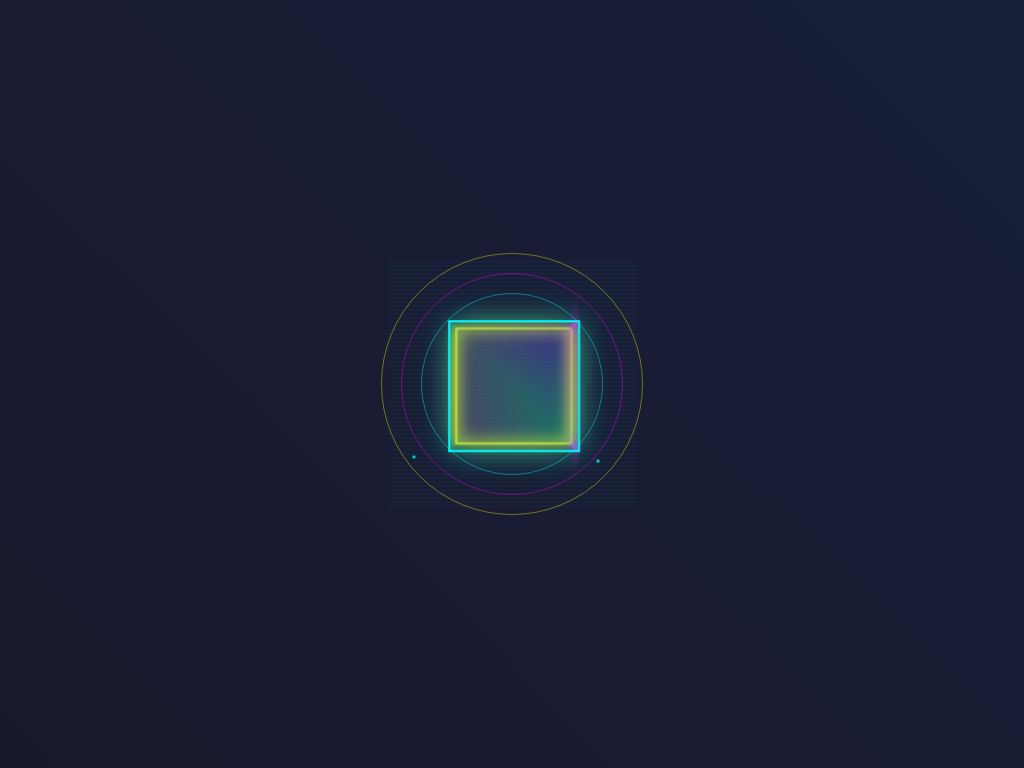

Recreate this image using only HTML and CSS.

<!DOCTYPE html>
<html lang="en">
<head>
  <meta charset="UTF-8">
  <title>Morphing Hologram - Krishna's Unique CSS Art</title>
  <style>
    body {
      margin: 0;
      display: flex;
      justify-content: center;
      align-items: center;
      height: 100vh;
      background: linear-gradient(45deg, #0a0a0a, #1a1a2e, #16213e, #0f3460);
      background-size: 400% 400%;
      animation: backgroundShift 8s ease infinite;
      overflow: hidden;
    }

    @keyframes backgroundShift {
      0%, 100% { background-position: 0% 50%; }
      50% { background-position: 100% 50%; }
    }

    .hologram-container {
      position: relative;
      width: 250px;
      height: 250px;
      perspective: 1000px;
      transform-style: preserve-3d;
    }

    /* Main Hologram Shape */
    .hologram-core {
      position: absolute;
      top: 50%;
      left: 50%;
      width: 120px;
      height: 120px;
      transform: translate(-50%, -50%);
      transform-style: preserve-3d;
      animation: hologramRotate 6s linear infinite;
    }

    @keyframes hologramRotate {
      0% { transform: translate(-50%, -50%) rotateX(0deg) rotateY(0deg) rotateZ(0deg); }
      33% { transform: translate(-50%, -50%) rotateX(120deg) rotateY(120deg) rotateZ(120deg); }
      66% { transform: translate(-50%, -50%) rotateX(240deg) rotateY(240deg) rotateZ(240deg); }
      100% { transform: translate(-50%, -50%) rotateX(360deg) rotateY(360deg) rotateZ(360deg); }
    }

    /* Morphing Faces of the Hologram */
    .holo-face {
      position: absolute;
      width: 120px;
      height: 120px;
      border: 2px solid;
      background: linear-gradient(45deg, rgba(0,255,255,0.1), rgba(255,0,255,0.1));
      backdrop-filter: blur(5px);
    }

    .face-1 {
      transform: translateZ(60px);
      border-color: #00ffff;
      box-shadow: 
        inset 0 0 20px rgba(0,255,255,0.3),
        0 0 30px rgba(0,255,255,0.4);
      animation: morphShape1 4s ease-in-out infinite;
    }

    .face-2 {
      transform: rotateY(90deg) translateZ(60px);
      border-color: #ff00ff;
      box-shadow: 
        inset 0 0 20px rgba(255,0,255,0.3),
        0 0 30px rgba(255,0,255,0.4);
      animation: morphShape2 4s ease-in-out infinite 1s;
    }

    .face-3 {
      transform: rotateY(180deg) translateZ(60px);
      border-color: #ffff00;
      box-shadow: 
        inset 0 0 20px rgba(255,255,0,0.3),
        0 0 30px rgba(255,255,0,0.4);
      animation: morphShape3 4s ease-in-out infinite 2s;
    }

    .face-4 {
      transform: rotateY(-90deg) translateZ(60px);
      border-color: #00ff00;
      box-shadow: 
        inset 0 0 20px rgba(0,255,0,0.3),
        0 0 30px rgba(0,255,0,0.4);
      animation: morphShape4 4s ease-in-out infinite 3s;
    }

    @keyframes morphShape1 {
      0%, 100% { border-radius: 0%; transform: translateZ(60px) scale(1); }
      25% { border-radius: 50%; transform: translateZ(80px) scale(1.2); }
      50% { border-radius: 20% 50% 30% 40%; transform: translateZ(60px) scale(0.8); }
      75% { border-radius: 0% 100% 0% 100%; transform: translateZ(40px) scale(1.1); }
    }

    @keyframes morphShape2 {
      0%, 100% { border-radius: 50%; transform: rotateY(90deg) translateZ(60px) scale(1); }
      25% { border-radius: 0%; transform: rotateY(90deg) translateZ(80px) scale(1.3); }
      50% { border-radius: 40% 20% 60% 10%; transform: rotateY(90deg) translateZ(60px) scale(0.7); }
      75% { border-radius: 100% 0% 100% 0%; transform: rotateY(90deg) translateZ(40px) scale(1.2); }
    }

    @keyframes morphShape3 {
      0%, 100% { border-radius: 30% 70% 20% 80%; transform: rotateY(180deg) translateZ(60px) scale(1); }
      25% { border-radius: 80% 20% 70% 30%; transform: rotateY(180deg) translateZ(80px) scale(1.1); }
      50% { border-radius: 50%; transform: rotateY(180deg) translateZ(60px) scale(0.9); }
      75% { border-radius: 0%; transform: rotateY(180deg) translateZ(40px) scale(1.4); }
    }

    @keyframes morphShape4 {
      0%, 100% { border-radius: 100% 0% 100% 0%; transform: rotateY(-90deg) translateZ(60px) scale(1); }
      25% { border-radius: 30% 70% 20% 80%; transform: rotateY(-90deg) translateZ(80px) scale(0.8); }
      50% { border-radius: 0%; transform: rotateY(-90deg) translateZ(60px) scale(1.3); }
      75% { border-radius: 50%; transform: rotateY(-90deg) translateZ(40px) scale(1); }
    }

    /* Holographic Scanning Lines */
    .scan-lines {
      position: absolute;
      top: 0;
      left: 0;
      width: 100%;
      height: 100%;
      background: repeating-linear-gradient(
        0deg,
        transparent,
        transparent 2px,
        rgba(0,255,255,0.03) 2px,
        rgba(0,255,255,0.03) 4px
      );
      animation: scanEffect 2s linear infinite;
    }

    @keyframes scanEffect {
      0% { transform: translateY(-100%); }
      100% { transform: translateY(100%); }
    }

    /* Holographic Data Streams */
    .data-stream {
      position: absolute;
      width: 2px;
      height: 200px;
      background: linear-gradient(
        to bottom,
        transparent,
        rgba(0,255,255,0.8),
        rgba(255,0,255,0.8),
        transparent
      );
      animation: dataFlow 3s linear infinite;
    }

    .stream-1 {
      top: -100px;
      left: 20%;
      animation-delay: 0s;
    }

    .stream-2 {
      top: -100px;
      right: 25%;
      animation-delay: 1s;
    }

    .stream-3 {
      top: -100px;
      left: 70%;
      animation-delay: 2s;
    }

    @keyframes dataFlow {
      0% { transform: translateY(0) scaleY(0); opacity: 0; }
      50% { transform: translateY(50px) scaleY(1); opacity: 1; }
      100% { transform: translateY(350px) scaleY(0); opacity: 0; }
    }

    /* Holographic Particles */
    .holo-particle {
      position: absolute;
      width: 4px;
      height: 4px;
      background: radial-gradient(circle, rgba(0,255,255,1), transparent);
      border-radius: 50%;
      animation: particleFloat 4s ease-in-out infinite;
    }

    .particle-1 {
      top: 10%;
      left: 20%;
      animation-delay: 0s;
      animation-duration: 5s;
    }

    .particle-2 {
      top: 80%;
      right: 15%;
      animation-delay: 1s;
      animation-duration: 4s;
    }

    .particle-3 {
      top: 30%;
      right: 30%;
      animation-delay: 2s;
      animation-duration: 6s;
    }

    .particle-4 {
      bottom: 20%;
      left: 10%;
      animation-delay: 3s;
      animation-duration: 4.5s;
    }

    @keyframes particleFloat {
      0%, 100% { 
        transform: translate(0, 0) scale(1); 
        opacity: 0.3; 
        box-shadow: 0 0 5px rgba(0,255,255,0.5);
      }
      50% { 
        transform: translate(20px, -20px) scale(1.5); 
        opacity: 1; 
        box-shadow: 0 0 15px rgba(0,255,255,1);
      }
    }

    /* Energy Rings */
    .energy-ring {
      position: absolute;
      top: 50%;
      left: 50%;
      border: 1px solid rgba(0,255,255,0.4);
      border-radius: 50%;
      transform: translate(-50%, -50%);
      animation: energyPulse 3s ease-in-out infinite;
    }

    .ring-1 {
      width: 180px;
      height: 180px;
      animation-delay: 0s;
    }

    .ring-2 {
      width: 220px;
      height: 220px;
      animation-delay: 1s;
      border-color: rgba(255,0,255,0.4);
    }

    .ring-3 {
      width: 260px;
      height: 260px;
      animation-delay: 2s;
      border-color: rgba(255,255,0,0.4);
    }

    @keyframes energyPulse {
      0%, 100% { 
        transform: translate(-50%, -50%) scale(0.8); 
        opacity: 0.2;
        border-width: 1px;
      }
      50% { 
        transform: translate(-50%, -50%) scale(1.2); 
        opacity: 0.8;
        border-width: 3px;
      }
    }

    /* Holographic Glitch Effect */
    .glitch-layer {
      position: absolute;
      top: 50%;
      left: 50%;
      width: 120px;
      height: 120px;
      transform: translate(-50%, -50%);
      background: linear-gradient(45deg, rgba(255,0,0,0.1), rgba(0,255,0,0.1), rgba(0,0,255,0.1));
      mix-blend-mode: screen;
      animation: glitch 5s linear infinite;
    }

    @keyframes glitch {
      0%, 90%, 100% { 
        transform: translate(-50%, -50%) skew(0deg); 
        opacity: 0;
      }
      91% { 
        transform: translate(-48%, -52%) skew(2deg); 
        opacity: 0.7;
      }
      92% { 
        transform: translate(-52%, -48%) skew(-1deg); 
        opacity: 0.5;
      }
      93% { 
        transform: translate(-50%, -50%) skew(1deg); 
        opacity: 0.8;
      }
      94%, 96% { 
        transform: translate(-50%, -50%) skew(0deg); 
        opacity: 0;
      }
      95% { 
        transform: translate(-49%, -51%) skew(-2deg); 
        opacity: 0.6;
      }
    }

    /* Matrix-style Digital Rain */
    .digital-char {
      position: absolute;
      font-family: 'Courier New', monospace;
      font-size: 12px;
      color: rgba(0,255,0,0.7);
      animation: digitalRain 4s linear infinite;
    }

    .char-1 {
      left: 5%;
      animation-delay: 0s;
    }

    .char-2 {
      left: 15%;
      animation-delay: 1s;
    }

    .char-3 {
      right: 10%;
      animation-delay: 2s;
    }

    .char-4 {
      right: 25%;
      animation-delay: 3s;
    }

    @keyframes digitalRain {
      0% { 
        top: -10%; 
        opacity: 0; 
        transform: scale(0.5);
      }
      10% { 
        opacity: 1; 
        transform: scale(1);
      }
      90% { 
        opacity: 1; 
        transform: scale(1);
      }
      100% { 
        top: 110%; 
        opacity: 0; 
        transform: scale(0.5);
      }
    }
  </style>
</head>
<body>
  <div class="hologram-container">
    <!-- Scanning Lines Effect -->
    <div class="scan-lines"></div>
    
    <!-- Energy Rings -->
    <div class="energy-ring ring-1"></div>
    <div class="energy-ring ring-2"></div>
    <div class="energy-ring ring-3"></div>
    
    <!-- Main Hologram Core -->
    <div class="hologram-core">
      <div class="holo-face face-1"></div>
      <div class="holo-face face-2"></div>
      <div class="holo-face face-3"></div>
      <div class="holo-face face-4"></div>
    </div>
    
    <!-- Glitch Effect Layer -->
    <div class="glitch-layer"></div>
    
    <!-- Holographic Particles -->
    <div class="holo-particle particle-1"></div>
    <div class="holo-particle particle-2"></div>
    <div class="holo-particle particle-3"></div>
    <div class="holo-particle particle-4"></div>
    
    <!-- Data Streams -->
    <div class="data-stream stream-1"></div>
    <div class="data-stream stream-2"></div>
    <div class="data-stream stream-3"></div>
    
    <!-- Digital Characters -->
    <div class="digital-char char-1">01</div>
    <div class="digital-char char-2">10</div>
    <div class="digital-char char-3">11</div>
    <div class="digital-char char-4">00</div>
  </div>
</body>
</html>